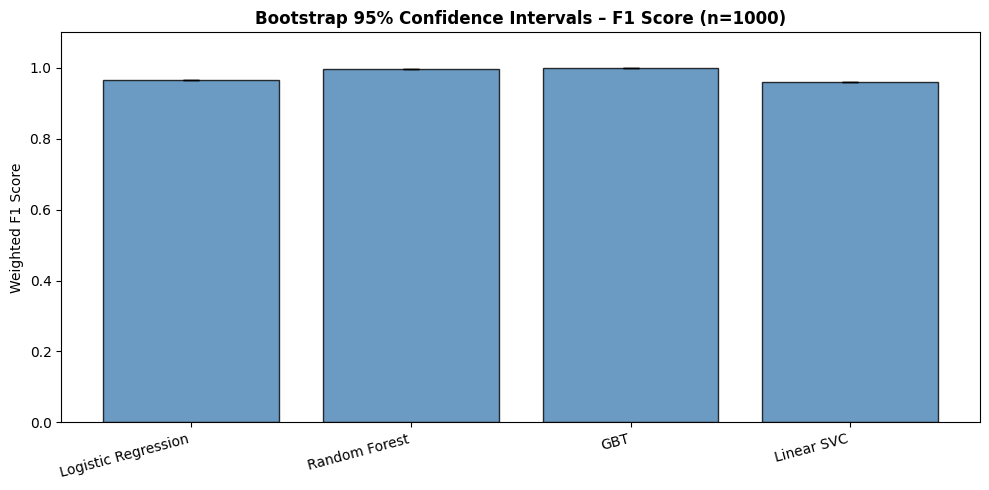

Source data for this figure (header and first rows):
Model, mean_f1, ci_lower, ci_upper
Logistic Regression, 0.9649, 0.9646, 0.9653
Random Forest, 0.9968, 0.9967, 0.997
GBT, 0.9982, 0.9981, 0.9983
Linear SVC, 0.9594, 0.9591, 0.9598
